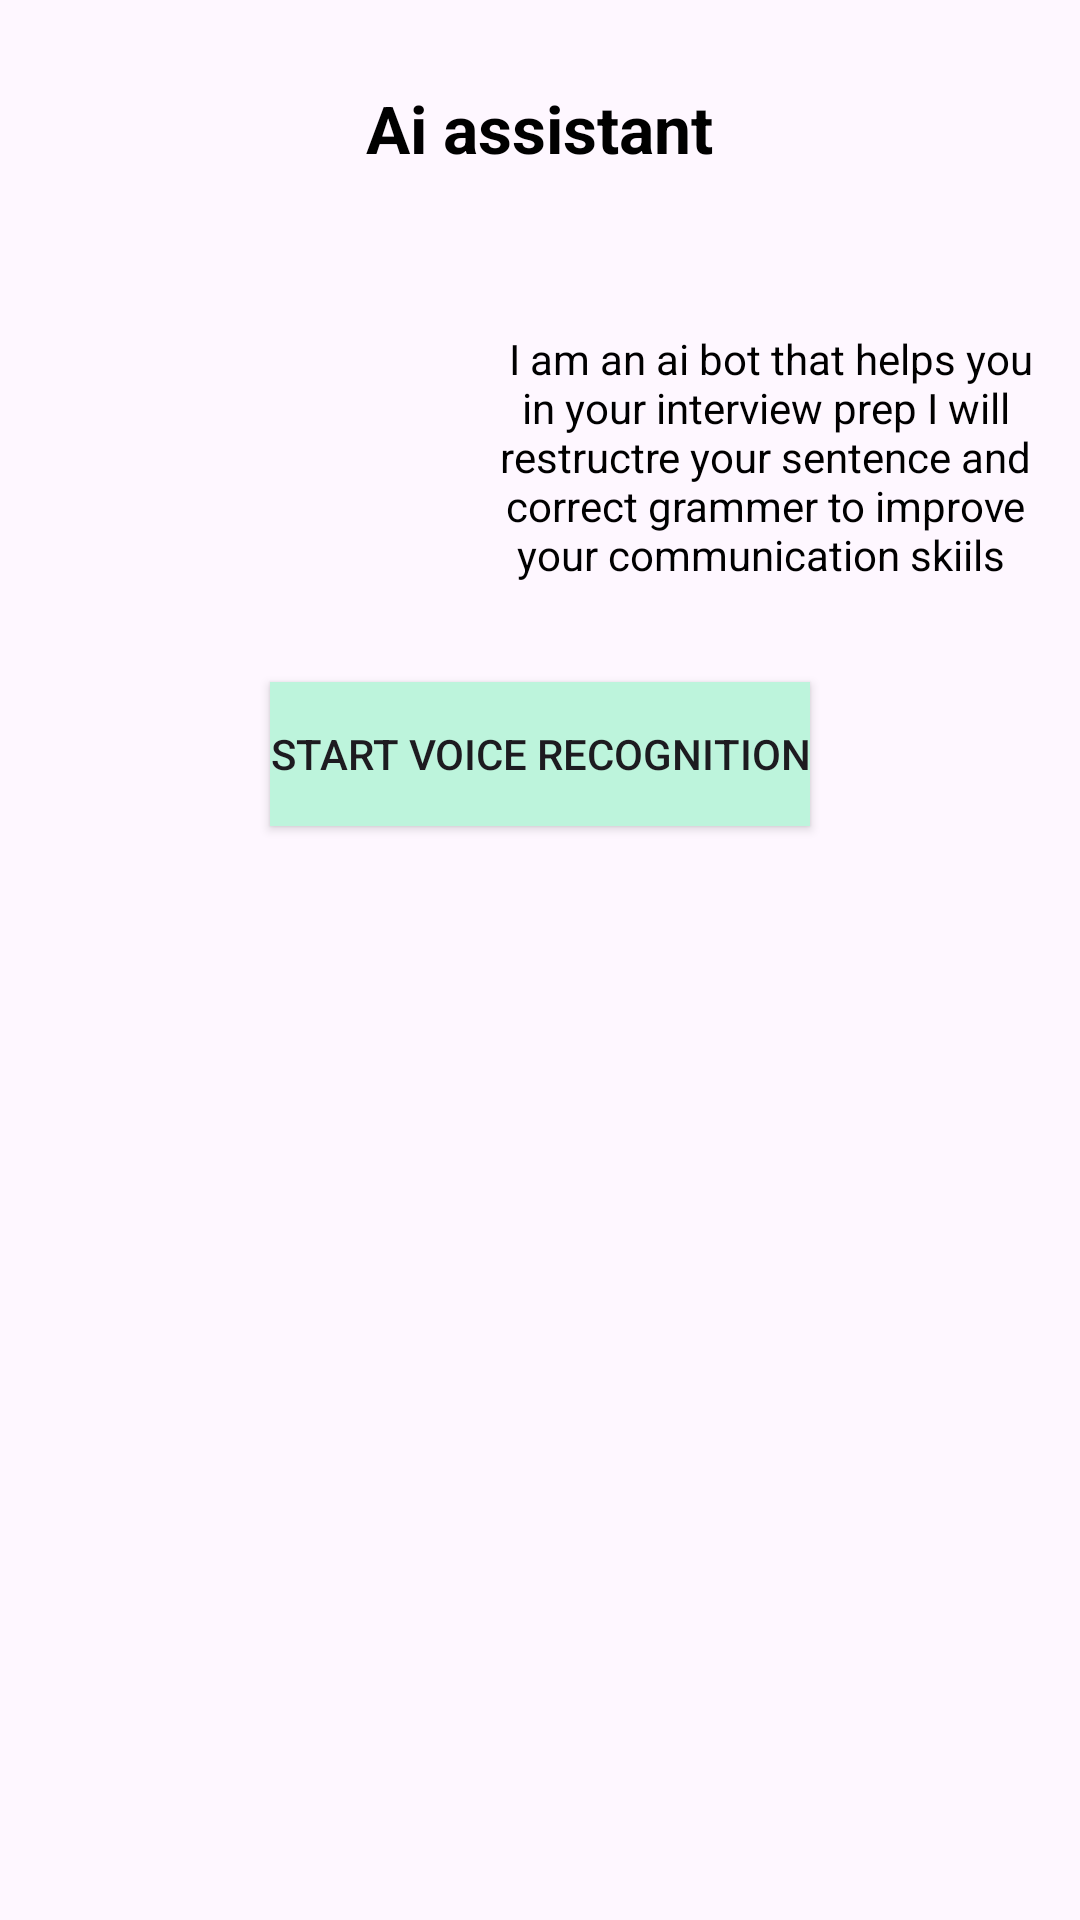

Android layout source for this screen:
<!-- AndroidManifest.xml: application theme Theme.Sih_version_3 -->
<!-- res/layout/activity_improve_your_speech.xml -->
<?xml version="1.0" encoding="utf-8"?>
    <LinearLayout xmlns:android="http://schemas.android.com/apk/res/android"
        xmlns:app="http://schemas.android.com/apk/res-auto"
        xmlns:tools="http://schemas.android.com/tools"
        android:layout_width="match_parent"
        android:layout_height="match_parent"
        android:padding="16dp"
        android:orientation="vertical"
        tools:context=".studentActivities.improveYourSpeech">

        <TextView
            android:id="@+id/textView"
            android:layout_width="wrap_content"
            android:layout_height="wrap_content"
            android:layout_gravity="center_horizontal"
            android:layout_marginTop="12dp"
            android:text="Ai assistant"
            android:textColor="@color/black"
            android:textSize="22sp"
            android:textStyle="bold" />

        <LinearLayout
            android:layout_width="match_parent"
            android:layout_height="wrap_content"
            android:layout_marginTop="20dp"
            android:gravity="center">

            <ImageView
                android:layout_width="150dp"
                android:layout_height="150dp"
                android:src="@drawable/logo" />

            <TextView
                android:layout_width="wrap_content"
                android:layout_height="match_parent"
                android:layout_gravity="center_horizontal"
                android:gravity="center"
                android:text=" I am an ai bot that helps you in your interview prep I will restructre your sentence and correct grammer to improve your communication skiils "
                android:textColor="@color/black"
                android:textSize="14sp" />

        </LinearLayout>


    <androidx.appcompat.widget.AppCompatButton
        android:id="@+id/startVoiceRecognitionButton"
        android:layout_width="wrap_content"
        android:layout_height="wrap_content"

        android:layout_gravity="center"
        android:background="#BDF4DC"
        android:text="@string/svt" />

    <LinearLayout
            android:layout_width="match_parent"
            android:layout_height="wrap_content"
            android:layout_marginTop="40dp"
            android:gravity="center"
            android:orientation="horizontal"
            android:weightSum="2">


            <TextView
                android:id="@+id/recognizedText"
                android:layout_width="0dp"
                android:layout_height="wrap_content"
                android:layout_weight="1"
                android:padding="10dp"
                android:layout_below="@id/startVoiceRecognitionButton"
                android:text=""
                android:textSize="18sp" />
            <TextView
                android:id="@+id/correctedText"
                android:layout_width="0dp"
                android:layout_weight="1"
                android:padding="10dp"
                android:layout_height="wrap_content"
                android:layout_below="@id/recognizedText"
                android:text=""
                android:textSize="18sp" />

        </LinearLayout>



    </LinearLayout>
<!-- resources referenced by this layout -->
<resources>
  <color name="black">#FF000000</color>
  <string name="svt">Start Voice Recognition</string>
  <style name="Theme.Sih_version_3" parent="Base.Theme.Sih_version_3" />
  <style name="Base.Theme.Sih_version_3" parent="Theme.Material3.DayNight.NoActionBar">
          
          
      </style>
</resources>
